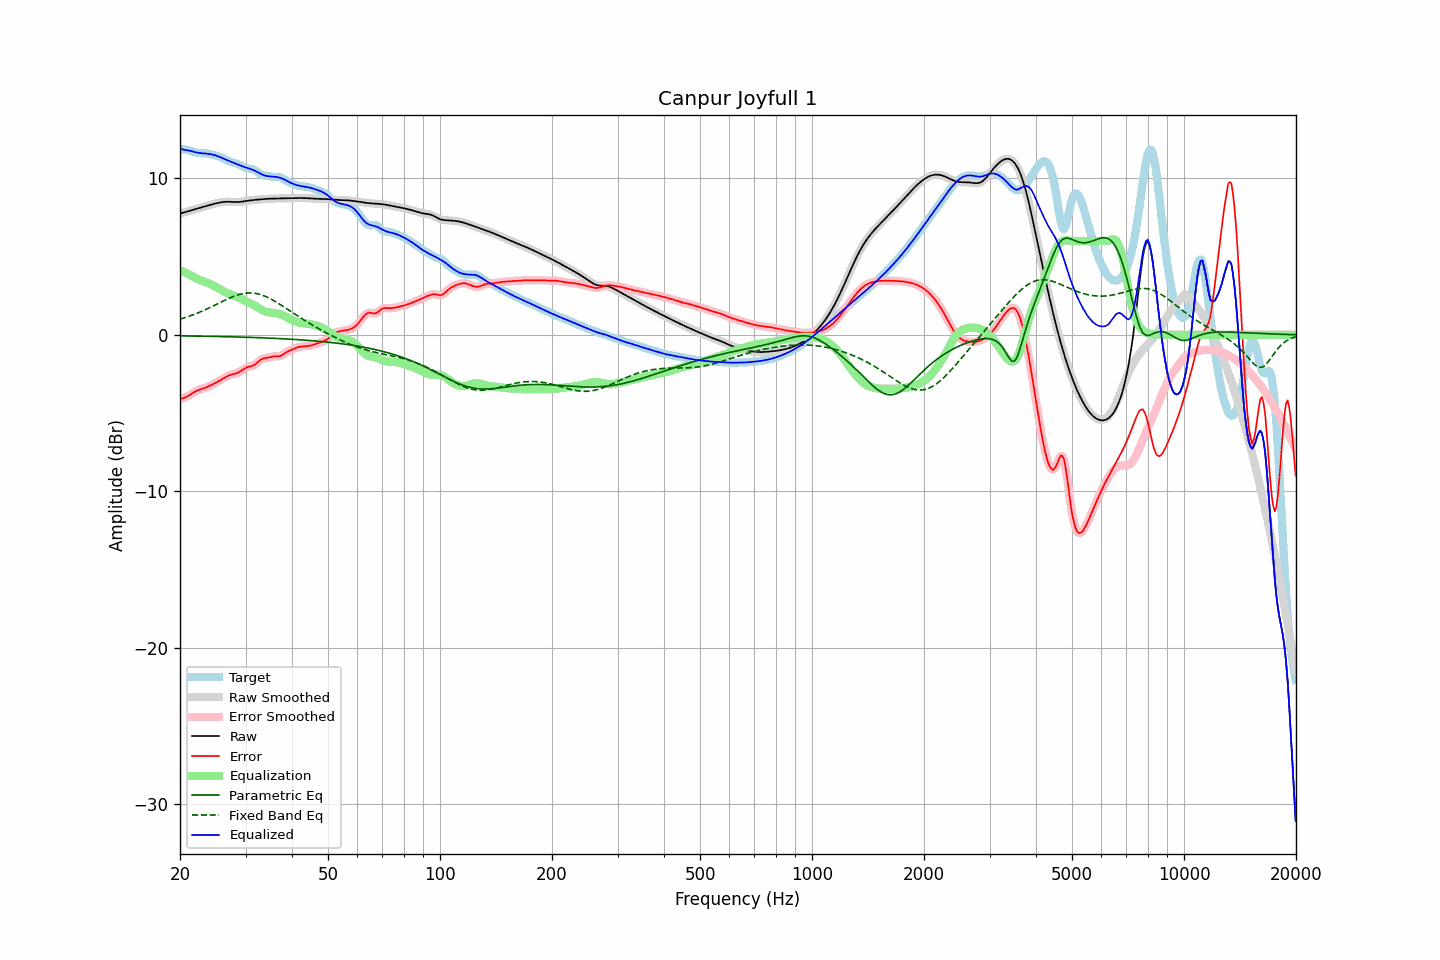

The table this chart was drawn from, first rows:
frequency, raw, error, smoothed, error_smoothed, equalization, parametric_eq, fixed_band_eq, equalized_raw, equalized_smoothed, target
20.00, 7.76, -4.09, 7.76, -4.09, 4.13, -0.07, 1.00, 11.89, 11.89, 11.85
20.20, 7.78, -4.08, 7.78, -4.08, 4.08, -0.07, 1.03, 11.86, 11.86, 11.86
20.40, 7.80, -4.05, 7.81, -4.05, 4.04, -0.07, 1.06, 11.84, 11.84, 11.86
20.61, 7.83, -4.02, 7.83, -4.02, 3.99, -0.07, 1.09, 11.82, 11.82, 11.85
20.81, 7.86, -3.97, 7.86, -3.97, 3.94, -0.07, 1.13, 11.80, 11.80, 11.83
21.02, 7.89, -3.91, 7.89, -3.91, 3.89, -0.07, 1.16, 11.78, 11.78, 11.81
21.23, 7.93, -3.85, 7.93, -3.85, 3.84, -0.08, 1.20, 11.76, 11.76, 11.78
21.44, 7.96, -3.78, 7.96, -3.78, 3.79, -0.08, 1.23, 11.74, 11.74, 11.74
21.66, 7.99, -3.72, 7.99, -3.72, 3.72, -0.08, 1.27, 11.71, 11.71, 11.71
21.87, 8.02, -3.65, 8.02, -3.66, 3.67, -0.08, 1.31, 11.69, 11.69, 11.67
22.09, 8.05, -3.60, 8.05, -3.60, 3.61, -0.08, 1.35, 11.66, 11.66, 11.65
22.31, 8.08, -3.55, 8.08, -3.55, 3.56, -0.08, 1.39, 11.64, 11.64, 11.63
22.54, 8.11, -3.51, 8.11, -3.51, 3.52, -0.09, 1.44, 11.62, 11.62, 11.62
22.76, 8.13, -3.47, 8.13, -3.47, 3.48, -0.09, 1.48, 11.61, 11.61, 11.61
22.99, 8.16, -3.44, 8.16, -3.44, 3.44, -0.09, 1.52, 11.60, 11.60, 11.60
23.22, 8.19, -3.41, 8.19, -3.41, 3.40, -0.09, 1.57, 11.59, 11.59, 11.60
23.45, 8.22, -3.37, 8.22, -3.37, 3.36, -0.09, 1.62, 11.59, 11.59, 11.59
23.69, 8.25, -3.33, 8.25, -3.33, 3.32, -0.09, 1.66, 11.57, 11.58, 11.58
23.92, 8.28, -3.29, 8.28, -3.29, 3.28, -0.10, 1.71, 11.56, 11.56, 11.57
24.16, 8.31, -3.24, 8.31, -3.24, 3.24, -0.10, 1.76, 11.55, 11.54, 11.55
24.40, 8.34, -3.19, 8.34, -3.19, 3.19, -0.10, 1.81, 11.52, 11.52, 11.52
24.65, 8.36, -3.13, 8.36, -3.13, 3.13, -0.10, 1.86, 11.50, 11.50, 11.50
24.89, 8.39, -3.08, 8.39, -3.08, 3.08, -0.10, 1.91, 11.47, 11.47, 11.47
25.14, 8.41, -3.02, 8.41, -3.02, 3.02, -0.11, 1.96, 11.43, 11.43, 11.43
25.39, 8.44, -2.96, 8.44, -2.96, 2.96, -0.11, 2.01, 11.40, 11.40, 11.40
25.65, 8.46, -2.91, 8.46, -2.91, 2.90, -0.11, 2.06, 11.36, 11.36, 11.36
25.91, 8.47, -2.85, 8.47, -2.85, 2.84, -0.11, 2.11, 11.31, 11.31, 11.32
26.16, 8.49, -2.78, 8.49, -2.78, 2.78, -0.12, 2.16, 11.27, 11.27, 11.27
26.43, 8.50, -2.72, 8.50, -2.72, 2.73, -0.12, 2.21, 11.23, 11.22, 11.22
26.69, 8.50, -2.67, 8.50, -2.67, 2.67, -0.12, 2.26, 11.18, 11.18, 11.17
26.96, 8.51, -2.62, 8.51, -2.62, 2.63, -0.12, 2.31, 11.14, 11.13, 11.12
27.23, 8.50, -2.57, 8.50, -2.57, 2.59, -0.13, 2.36, 11.09, 11.09, 11.08
27.50, 8.50, -2.54, 8.50, -2.54, 2.55, -0.13, 2.40, 11.05, 11.05, 11.04
27.77, 8.49, -2.52, 8.49, -2.52, 2.52, -0.13, 2.44, 11.01, 11.01, 11.01
28.05, 8.48, -2.49, 8.48, -2.49, 2.48, -0.13, 2.48, 10.97, 10.97, 10.98
28.33, 8.48, -2.46, 8.48, -2.46, 2.45, -0.14, 2.52, 10.93, 10.93, 10.95
28.62, 8.48, -2.43, 8.48, -2.42, 2.40, -0.14, 2.55, 10.89, 10.89, 10.91
28.90, 8.49, -2.38, 8.49, -2.37, 2.35, -0.14, 2.58, 10.84, 10.84, 10.87
29.19, 8.50, -2.31, 8.50, -2.31, 2.30, -0.15, 2.61, 10.80, 10.80, 10.81
29.48, 8.52, -2.24, 8.52, -2.24, 2.24, -0.15, 2.63, 10.76, 10.76, 10.76
29.78, 8.53, -2.17, 8.53, -2.17, 2.19, -0.15, 2.65, 10.73, 10.73, 10.70
30.08, 8.55, -2.11, 8.55, -2.11, 2.14, -0.16, 2.66, 10.69, 10.69, 10.66
30.38, 8.57, -2.06, 8.57, -2.07, 2.09, -0.16, 2.67, 10.66, 10.66, 10.63
30.68, 8.58, -2.03, 8.58, -2.04, 2.05, -0.16, 2.68, 10.63, 10.63, 10.62
30.99, 8.60, -2.01, 8.60, -2.01, 2.00, -0.17, 2.68, 10.60, 10.60, 10.61
31.30, 8.61, -1.98, 8.61, -1.98, 1.95, -0.17, 2.67, 10.56, 10.56, 10.59
31.61, 8.62, -1.94, 8.62, -1.93, 1.89, -0.17, 2.66, 10.51, 10.51, 10.55
31.93, 8.63, -1.87, 8.63, -1.87, 1.83, -0.18, 2.65, 10.46, 10.46, 10.50
32.24, 8.64, -1.78, 8.64, -1.78, 1.77, -0.18, 2.63, 10.41, 10.41, 10.42
32.57, 8.65, -1.69, 8.65, -1.70, 1.71, -0.18, 2.60, 10.35, 10.35, 10.34
32.89, 8.66, -1.61, 8.66, -1.61, 1.64, -0.19, 2.57, 10.30, 10.30, 10.27
33.22, 8.66, -1.55, 8.66, -1.55, 1.59, -0.19, 2.54, 10.25, 10.25, 10.21
33.55, 8.67, -1.51, 8.67, -1.51, 1.53, -0.20, 2.50, 10.21, 10.21, 10.18
33.89, 8.68, -1.49, 8.68, -1.49, 1.49, -0.20, 2.46, 10.17, 10.17, 10.17
34.23, 8.69, -1.47, 8.69, -1.47, 1.46, -0.20, 2.42, 10.15, 10.15, 10.17
34.57, 8.70, -1.46, 8.70, -1.46, 1.44, -0.21, 2.37, 10.13, 10.13, 10.16
34.92, 8.70, -1.43, 8.70, -1.43, 1.42, -0.21, 2.31, 10.12, 10.12, 10.14
35.27, 8.70, -1.41, 8.70, -1.41, 1.41, -0.22, 2.26, 10.12, 10.12, 10.11
35.62, 8.71, -1.38, 8.71, -1.38, 1.40, -0.22, 2.20, 10.11, 10.11, 10.09
35.97, 8.71, -1.37, 8.71, -1.37, 1.39, -0.23, 2.14, 10.10, 10.10, 10.07
... 635 more rows
